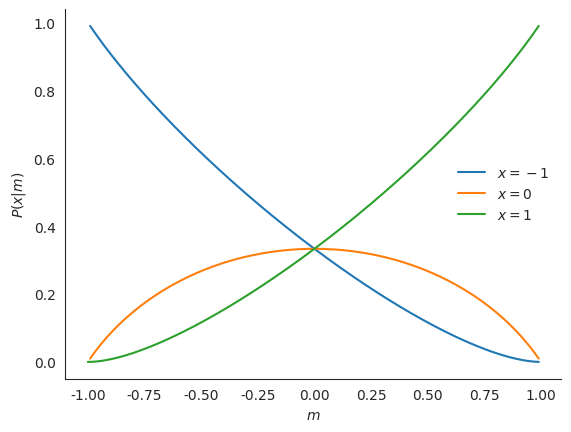

Write Python code to recreate this figure.
import numpy as np
import matplotlib.pyplot as pl
import seaborn as sns
sns.set_style('white')

def lamb(m):
    u = -m - np.sqrt(m**2 - 4 * (m**2 - 1))
    u = u / (2 * (m - 1))
    return -np.log(u)


def prob(x, m):
    lambda_val = lamb(m)
    Z = 1 + 2*np.cosh(lambda_val)
    proba = np.exp(-lambda_val * x) / Z
    return proba


def entropy(m):
    res = 0
    for x in [-1, 0, 1]:
        res += -prob(x, m) * np.log(prob(x, m))
    return res

m_list = np.linspace(-1, 1, 200)

# PLOT ENTROPY
fig, ax = pl.subplots()
ax.plot(m_list, entropy(m_list))
ax.set_xlabel(r'$m$')
ax.set_ylabel(r'$H[P]$')
sns.despine()
fig.savefig('fig1a.png', bbox_inches='tight')
fig.clf()

# PLOT PROBABILITY DISTRIBUTIONS

fig, ax = pl.subplots()
for x in [-1, 0, 1]:
    ax.plot(m_list, prob(x, m_list), label=r'$x = %d$' % x)
ax.set_xlabel(r'$m$')
ax.set_ylabel(r'$P(x | m)$')
ax.legend(loc='best', frameon=False)
sns.despine()
fig.savefig('fig1b.png', bbox_inches='tight')
